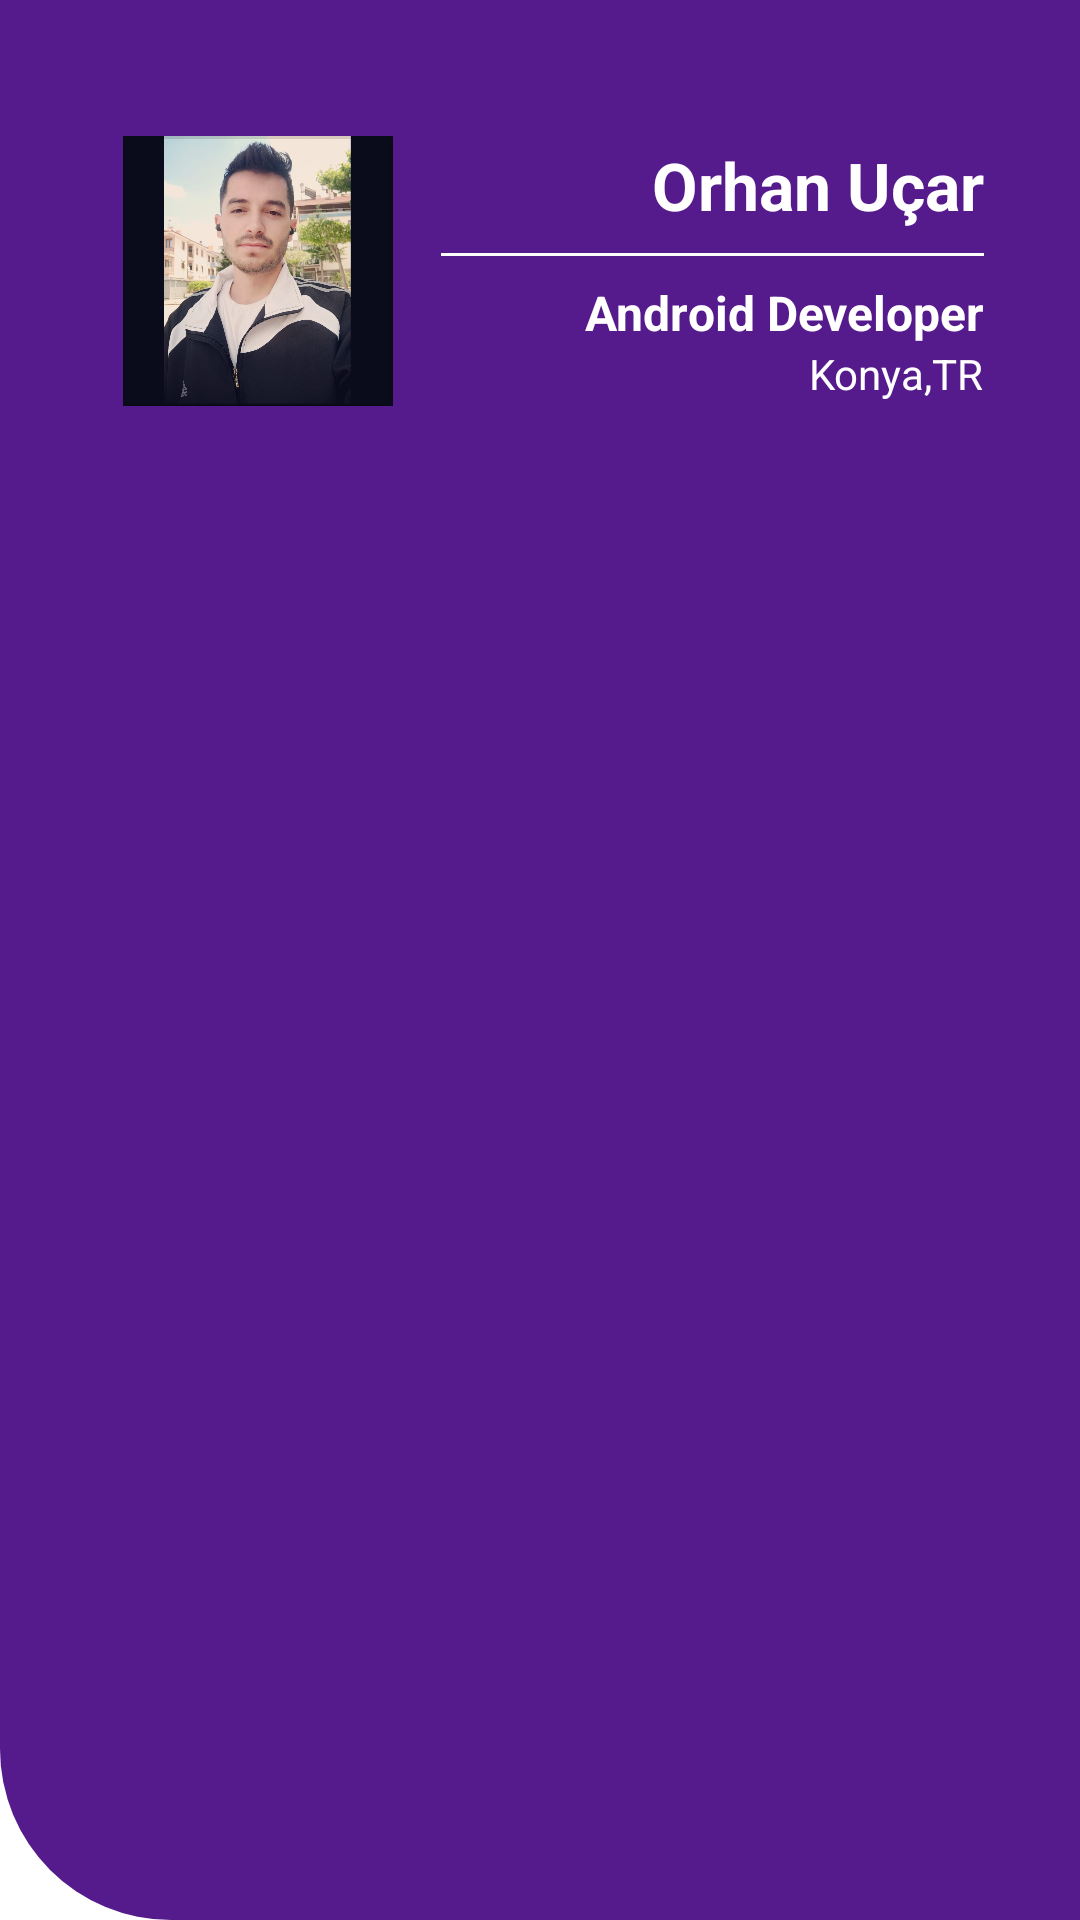

This screen was rendered from an Android layout file. Write that file and the resources it references.
<!-- AndroidManifest.xml: application theme Theme.Orhan_Ucar_Odev3 -->
<!-- res/layout/anasayfa_header.xml -->
<?xml version="1.0" encoding="utf-8"?>
<LinearLayout xmlns:android="http://schemas.android.com/apk/res/android"
    android:layout_width="match_parent"
    android:paddingTop="15dp"
    android:layout_height="wrap_content"
    xmlns:app="http://schemas.android.com/apk/res-auto"
    android:orientation="horizontal"
    android:background="@drawable/header_background">
    
    <LinearLayout
        android:layout_width="match_parent"
        android:layout_height="wrap_content"
        android:padding="16dp"
        android:orientation="horizontal">

        <com.google.android.material.imageview.ShapeableImageView
            android:layout_width="90dp"
            android:layout_height="90dp"
            android:layout_gravity="center"
            android:layout_marginStart="25sp"
            android:scaleType="centerCrop"
            android:src="@drawable/pp"
            app:shapeAppearanceOverlay="@style/Circular"
            app:strokeWidth="2dp" />

        <LinearLayout
            android:layout_width="0dp"
            android:layout_height="wrap_content"
            android:orientation="vertical"
            android:layout_weight="1"
            android:layout_gravity="center"
            android:gravity="center"
            android:layout_margin="16dp">

            <TextView
                android:layout_width="wrap_content"
                android:layout_height="wrap_content"
                android:text="Orhan Uçar"
                android:textSize="22sp"
                android:textStyle="bold"
                android:textColor="@color/white"
                android:layout_gravity="end"/>

            <View
                android:layout_width="match_parent"
                android:layout_height="1dp"
                android:background="@color/white"
                android:layout_marginTop="8dp"
                android:layout_marginBottom="8dp"/>

            <TextView
                android:layout_width="wrap_content"
                android:layout_height="wrap_content"
                android:text="Android Developer"
                android:textSize="16sp"
                android:textStyle="bold"
                android:textColor="@color/white"
                android:layout_gravity="end"/>

            <TextView
                android:layout_width="wrap_content"
                android:layout_height="wrap_content"
                android:text="Konya,TR"
                android:textSize="14sp"
                android:textColor="@color/white"
                android:layout_gravity="end"/>

        </LinearLayout>

    </LinearLayout>


</LinearLayout>
<!-- resources referenced by this layout -->
<resources>
  <color name="white">#FFFFFFFF</color>
  <!-- drawable header_background (drawable) -->
  <?xml version="1.0" encoding="utf-8"?>
  <shape
      android:shape="rectangle"
      xmlns:android="http://schemas.android.com/apk/res/android">
  
      <gradient
          android:angle="90"
          android:startColor="@color/header_background"
          android:endColor="@color/header_background"
          android:centerX="45"
          android:centerY="45"/>
  
      <corners
          android:bottomLeftRadius="57dp"/>
  </shape>
  <!-- drawable pp: jpg bitmap (drawable, 100879 bytes) -->
  <style name="Theme.Orhan_Ucar_Odev3" parent="Theme.MaterialComponents.DayNight.NoActionBar">
          
          <item name="colorPrimary">@color/purple_500</item>
          <item name="colorPrimaryVariant">@color/purple_700</item>
          <item name="colorOnPrimary">@color/white</item>
          
          <item name="colorSecondary">@color/teal_200</item>
          <item name="colorSecondaryVariant">@color/teal_700</item>
          <item name="colorOnSecondary">@color/black</item>
          
          <item name="android:statusBarColor">?attr/colorPrimaryVariant</item>
          
      </style>
  <color name="header_background">#551a8b</color>
  <color name="purple_500">#FF6200EE</color>
  <color name="purple_700">#FF3700B3</color>
  <color name="teal_200">#FF03DAC5</color>
  <color name="teal_700">#FF018786</color>
  <color name="black">#FF000000</color>
</resources>
